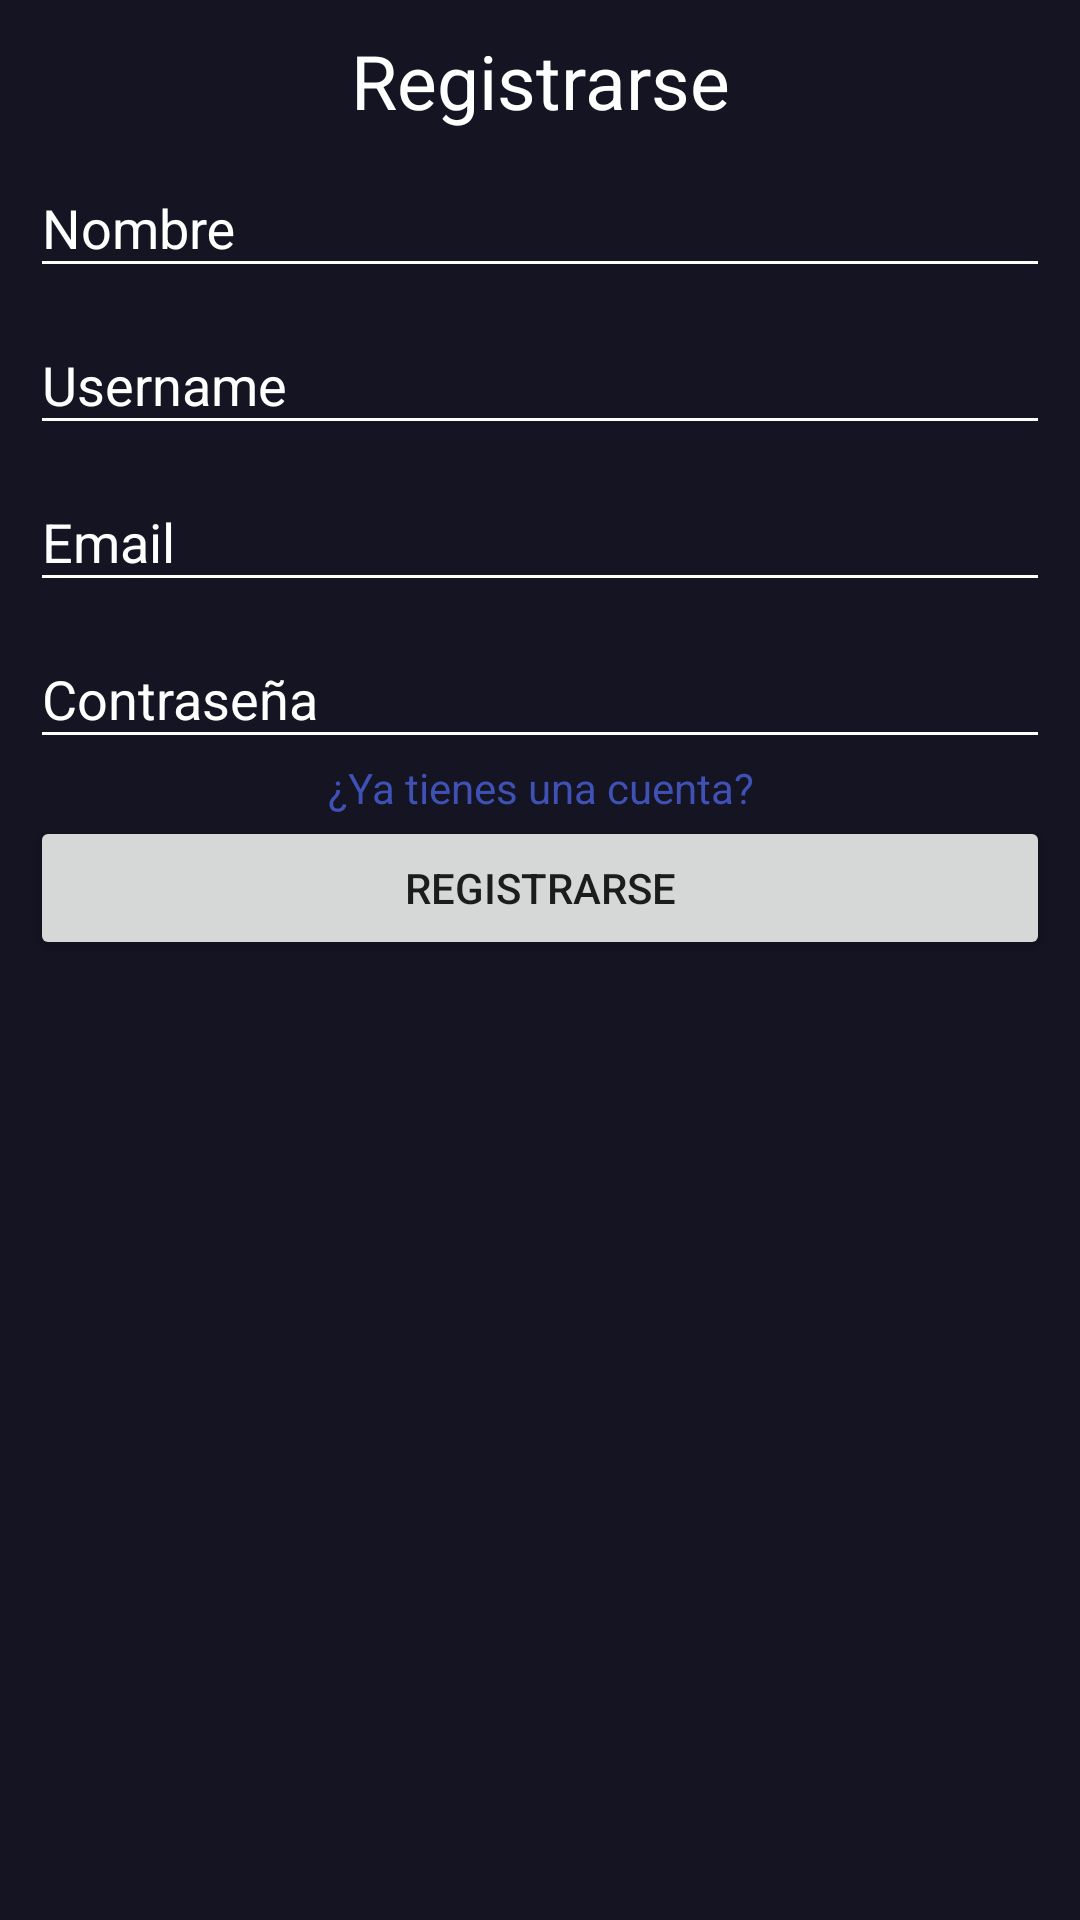

This screen was rendered from an Android layout file. Write that file and the resources it references.
<!-- AndroidManifest.xml: application theme AppTheme -->
<!-- res/layout/activity_register.xml -->
<?xml version="1.0" encoding="utf-8"?>
<LinearLayout xmlns:android="http://schemas.android.com/apk/res/android"
    xmlns:app="http://schemas.android.com/apk/res-auto"
    xmlns:tools="http://schemas.android.com/tools"
    android:layout_width="match_parent"
    android:layout_height="match_parent"
    android:orientation="vertical"
    android:padding="10dp"
    android:background="#141422"
    tools:context=".RegisterActivity">

    <TextView
        android:textColor="@color/white"
        android:textSize="25sp"
        android:gravity="center"
        android:text="@string/textRegistro"
        android:layout_width="match_parent"
        android:layout_height="wrap_content"/>

    <android.support.design.widget.TextInputLayout
        android:layout_width="match_parent"
        android:layout_height="wrap_content">

        <android.support.design.widget.TextInputEditText
            android:backgroundTint="@color/white"
            android:textColorHint="@color/white"
            android:textColor="@color/white"
            android:id="@+id/txtNombre"
            android:hint="@string/hintNombre"
            android:layout_width="match_parent"
            android:layout_height="wrap_content" />

    </android.support.design.widget.TextInputLayout>

    <android.support.design.widget.TextInputLayout
        android:layout_width="match_parent"
        android:layout_height="wrap_content">

        <android.support.design.widget.TextInputEditText
            android:backgroundTint="@color/white"
            android:textColorHint="@color/white"
            android:textColor="@color/white"
            android:id="@+id/txtUsername"
            android:hint="@string/hintUsername"
            android:layout_width="match_parent"
            android:layout_height="wrap_content" />

    </android.support.design.widget.TextInputLayout>

    <android.support.design.widget.TextInputLayout
        android:layout_width="match_parent"
        android:layout_height="wrap_content">

        <android.support.design.widget.TextInputEditText
            android:backgroundTint="@color/white"
            android:textColorHint="@color/white"
            android:textColor="@color/white"
            android:id="@+id/txtEmail"
            android:inputType="textEmailAddress"
            android:hint="@string/hintEmail"
            android:layout_width="match_parent"
            android:layout_height="wrap_content" />

    </android.support.design.widget.TextInputLayout>

    <android.support.design.widget.TextInputLayout
        android:layout_width="match_parent"
        android:layout_height="wrap_content">

        <android.support.design.widget.TextInputEditText
            android:backgroundTint="@color/white"
            android:textColorHint="@color/white"
            android:textColor="@color/white"
            android:id="@+id/txtPassword"
            android:hint="@string/hintPassword"
            android:inputType="textPassword"
            android:layout_width="match_parent"
            android:layout_height="wrap_content" />

    </android.support.design.widget.TextInputLayout>

    <TextView
        android:id="@+id/tvLogin"
        android:textColor="@color/colorPrimary"
        android:text="¿Ya tienes una cuenta?"
        android:gravity="center"
        android:layout_width="match_parent"
        android:layout_height="wrap_content" />

    <Button
        android:text="@string/hintButtonRegister"
        android:id="@+id/btnRegister"
        android:layout_height="wrap_content"
        android:layout_width="match_parent"/>

</LinearLayout>
<!-- resources referenced by this layout -->
<resources>
  <color name="colorPrimary">#3F51B5</color>
  <string name="hintButtonRegister">Registrarse</string>
  <string name="hintEmail">Email</string>
  <string name="hintNombre">Nombre</string>
  <string name="hintPassword">Contraseña</string>
  <string name="hintUsername">Username</string>
  <string name="textRegistro">Registrarse</string>
  <style name="AppTheme" parent="Theme.AppCompat.Light.NoActionBar">
          
          <item name="colorPrimary">@color/colorPrimary</item>
          <item name="colorPrimaryDark">@color/colorPrimaryDark</item>
          <item name="colorAccent">@color/colorAccent</item>
  
          <item name="android:textColorHint">@color/white</item>
      </style>
  <color name="colorPrimaryDark">#303F9F</color>
  <color name="colorAccent">#FF4081</color>
  <!-- not gathered from this repository: default colours our renderer supplied (Android Studio template values) -->
  <color name="white">#FFFFFFFF</color>
</resources>
